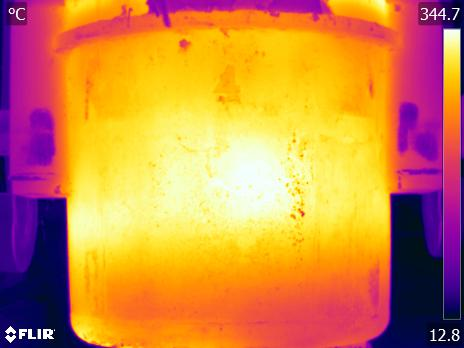

Source data for this figure (header and first rows):
File:, C:\Users\ABAXFEM3\Desktop\JDGB\Novacero\…
Parameters:, Emissivity:, 0.95
, Refl. temp.:, 20 °C
, Distance:, 7 m
, Atmospheric temp.:, 21 °C
, Ext. optics temp.:, 20 °C
, Ext. optics trans.:, 1
, Relative humidity:, 80 %
Frame 1, 32.49, 33.25, 39.38, 55.55, 68.81, 73.23, 74.36, 75.94, 76.67, 77.05, 78.53, 79.97, 82.5, 91.28, 116.9, 139.5, 140.2, 147.7, 154.9, 158.6, 161.3, 163.6, 166.2
, 32.54, 34.19, 39.8, 56.47, 69.44, 73.36, 74.36, 75.52, 76.16, 76.86, 78.19, 79.85, 83.2, 93.82, 122.3, 143.3, 144.9, 149.9, 157, 161.1, 164.3, 166.6, 169.1
, 31.54, 33.74, 40.64, 56.76, 69.01, 73.17, 74.65, 76.13, 76.64, 77.14, 78.34, 79.81, 83.32, 95.58, 125.3, 146.3, 150.6, 155.1, 160.7, 164.4, 167.5, 169.6, 171.7
, 31.68, 34.5, 40.93, 56.32, 68.27, 73, 74.88, 76.45, 77.75, 78.53, 79, 81.12, 86.31, 99.33, 131.3, 149.6, 156.7, 160.9, 164.3, 167.8, 170.6, 172.9, 175
, 32.04, 32.85, 40.09, 55.55, 68.74, 73.62, 74.81, 76.22, 77.24, 78.22, 80.28, 86.55, 95.47, 111.7, 140.1, 154.7, 160, 163.5, 167.6, 170.3, 173.2, 175.8, 178.1
, 32.62, 33.79, 41.22, 56.76, 68.4, 72.94, 75.07, 76.83, 78.06, 80.37, 87.71, 104.9, 123.1, 138.6, 154.6, 161.3, 165.2, 168.1, 171.8, 175.2, 177.5, 179.5, 181.4
, 32.76, 35.11, 42.55, 57.68, 69.47, 73.56, 75.42, 77.9, 79.53, 84.33, 102.2, 133.6, 154.8, 164.1, 169.4, 171, 174.1, 176.7, 179.2, 181.8, 183.8, 185.2, 187
, 33.56, 36.03, 42.91, 58.91, 70.14, 73.75, 75.65, 77.43, 79.88, 89.8, 117.1, 155.7, 171.2, 174.4, 175.8, 176.8, 179.8, 183, 185.1, 186.8, 188.4, 190.1, 191.8
, 33.48, 36.12, 45.27, 60.87, 70.67, 73.88, 75.75, 77.62, 80.96, 94.16, 127.4, 165.3, 176, 176.3, 179.3, 181, 183.5, 186.6, 188.7, 189.8, 191.1, 192.9, 194.4
, 33.52, 37.16, 50.84, 64.93, 71.66, 73.88, 75.94, 78.03, 81.95, 97.55, 132.7, 167, 176.3, 178.3, 182.4, 184, 186.1, 188.6, 190.5, 191.3, 192.4, 194.2, 195.7
, 33.12, 38.66, 54.99, 67.83, 72.55, 74.27, 76.26, 78.34, 82.74, 99.49, 134.5, 165.9, 175.4, 180.5, 184.7, 185.8, 187.1, 189.5, 191.3, 192.2, 193.3, 194.7, 196.1
, 33.92, 39.59, 55.66, 68.57, 73.42, 75.2, 76.83, 78.44, 83.32, 100.3, 135.4, 165.2, 174.5, 181.2, 185.7, 186.8, 187.9, 189.9, 191.7, 192.5, 193.7, 195, 196.4
, 34.14, 38.57, 51.53, 66, 73.72, 75.78, 77.11, 79.13, 83.93, 100.6, 136.2, 165.9, 176, 181.8, 185.6, 187.2, 188.8, 190.2, 191.9, 192.7, 193.7, 195, 196.7
, 34.1, 37.37, 47.06, 62.32, 72.77, 75.33, 76.48, 79.03, 83.72, 100.1, 135.6, 167.2, 178.3, 182.4, 184.9, 187.1, 189.1, 190.3, 191.9, 192.9, 193.7, 195, 196.7
, 34.05, 36.51, 45.43, 60.73, 71.5, 74.59, 76.1, 78.19, 82.87, 98.99, 134.2, 167.9, 179.9, 182.7, 184.6, 187, 189, 190.3, 191.8, 192.9, 193.8, 195, 196.4
, 33.43, 35.07, 44.66, 60.27, 70.84, 74.36, 76.42, 78.16, 82.62, 97.57, 132.5, 168.2, 181.3, 183.8, 185.1, 187.2, 189, 190.3, 191.7, 192.8, 193.8, 195, 196.2
, 33.56, 35.2, 44.66, 60.13, 70.94, 74.56, 76.32, 78.09, 82.41, 96.42, 131.2, 169.1, 181.8, 184.8, 186.2, 187.4, 188.9, 190.1, 191.3, 192.6, 193.8, 195.1, 196.3
, 33.61, 35.42, 44.78, 60.91, 71.92, 74.75, 76.16, 77.97, 81.86, 95.83, 130.4, 169.9, 181.9, 185, 186.4, 187.2, 188.8, 189.6, 191.2, 192.5, 193.7, 195.1, 196.3
, 32.8, 34.94, 44.91, 61.16, 72.22, 74.88, 76.38, 78.09, 81.7, 95.38, 130.2, 170.5, 182.1, 184.9, 186.1, 187.2, 188.8, 189.6, 191, 192, 193.2, 195, 196.7
, 33.92, 35.99, 45.75, 61.69, 72.68, 75.78, 77.33, 78.94, 81.83, 95.01, 130.2, 170.3, 181.7, 184.8, 185.9, 187.5, 188.7, 189.6, 191.1, 192.3, 193.3, 194.6, 196.3
, 32.4, 35.02, 46.43, 61.94, 72.32, 75.42, 76.77, 78.81, 81.27, 94.19, 128.9, 170.1, 181.7, 184.2, 185.6, 186.9, 188.3, 189.5, 190.8, 191.8, 193.2, 194.6, 196
, 32.72, 36.29, 47.69, 62.25, 71.83, 74.78, 76.45, 78.28, 81.67, 94.04, 129.2, 169.9, 181.1, 184.3, 185.8, 186.4, 188.2, 189.4, 190.2, 191.5, 193.2, 194.6, 196
, 32.35, 35.33, 46.55, 62.08, 71.59, 74.43, 76.51, 78.34, 81.58, 93.73, 129.4, 169.5, 181, 183.9, 185.5, 186.5, 188.3, 189.8, 190.4, 191.4, 192.9, 194.5, 196
, 33.16, 36.16, 47.97, 62.92, 71.59, 74.46, 76.1, 78.09, 80.99, 92.27, 127, 168.6, 180.3, 183.5, 184.8, 186.3, 187.9, 188.9, 189.9, 191.2, 193, 194.7, 196.1
, 34.1, 36.86, 47.97, 62.88, 71.46, 74.3, 76.29, 78.03, 80.96, 92.47, 125.9, 168.1, 180.3, 183, 184.5, 185.9, 187.6, 188.8, 190.2, 191.5, 192.8, 194.4, 195.6
, 34.27, 37.89, 48.99, 63.44, 71.69, 74.3, 76.22, 77.65, 80.62, 91.25, 124.6, 166.9, 179.7, 182.2, 183.9, 186.2, 187.8, 188.6, 190.1, 191.5, 192.9, 194.5, 195.4
, 34.59, 38.32, 49.02, 63.75, 72.35, 74.11, 75.78, 77.62, 80.75, 91.43, 124.7, 166.3, 178.9, 181.9, 183.8, 185.8, 187.6, 188.7, 190.2, 191.5, 192.7, 194.3, 195.5
, 33.56, 36.77, 48.71, 63.96, 71.96, 74.23, 76.13, 77.75, 80.68, 90.5, 125.3, 165.9, 178.8, 181.9, 183.8, 185.9, 187.6, 188.5, 190, 191.4, 192.6, 194, 195.2
, 33.34, 36.73, 49.02, 63.96, 71.69, 74.46, 76.57, 78.19, 81.02, 89.77, 124.4, 165, 178.7, 182.3, 183.9, 185.5, 186.9, 188.2, 189.6, 191, 192.5, 193.9, 195.3
, 33.34, 36.81, 49.26, 64.2, 71.5, 74.27, 76.42, 78.09, 81.15, 89.24, 123.6, 164.4, 178.4, 182.3, 183.9, 185, 186.4, 187.7, 189.1, 190.8, 192.3, 193.5, 194.9
, 34.14, 37.5, 49.38, 64.76, 71.66, 74.33, 76.38, 77.97, 81.09, 89.42, 123.6, 163.6, 177.3, 181.7, 183.8, 184.9, 186.3, 187.6, 189, 190.6, 191.9, 193.2, 194.6
, 34.05, 37.33, 49.26, 65.31, 72.51, 74.23, 76.51, 78.47, 80.81, 90.12, 123.3, 163.2, 176.5, 180.9, 183.1, 184.5, 186.1, 187.5, 189.1, 190.6, 191.6, 192.9, 194.6
, 34.14, 37.93, 49.8, 65.41, 72.71, 74.2, 76.51, 78.44, 80.59, 90.03, 123.3, 163, 176, 180, 182.1, 184, 186, 187.5, 188.9, 190.2, 191, 192.3, 194.6
, 34.23, 38.1, 50.03, 65.45, 72.19, 74.43, 76.45, 77.97, 80.5, 89.8, 124.6, 163, 175.9, 179.4, 181.4, 183.4, 185.6, 187.1, 188.4, 189.5, 190.4, 192.2, 194.6
, 33.61, 36.9, 49.65, 65.96, 72.61, 74.49, 76.48, 78, 80.62, 90.5, 126.5, 163.7, 176.6, 179.7, 181.8, 183.3, 184.9, 186.4, 187.4, 188.8, 190.8, 192.6, 194.5
, 33.74, 37.33, 50.15, 66.61, 73.49, 74.59, 76.45, 78.16, 80.75, 91.11, 128.4, 164.9, 177, 180.4, 182.8, 184.1, 185, 186, 187, 188.6, 190.9, 193, 194.4
, 33.83, 37.67, 50.88, 67.15, 73.13, 74.53, 76.32, 78.25, 80.53, 91.2, 130.4, 165.7, 177.7, 181.5, 183.6, 184.5, 185.5, 186.7, 187.9, 189.6, 191.3, 192.9, 194.1
, 34.05, 37.97, 50.8, 66.88, 72.61, 74.33, 76.32, 78.12, 80.87, 91.89, 131.6, 165.9, 178.1, 181.6, 183.6, 184.9, 186.2, 187.1, 188.1, 189.9, 191.5, 192.7, 193.9
, 34.72, 39.12, 51.26, 67.15, 73.1, 73.91, 76.32, 78.16, 80.87, 91.63, 131.5, 165.5, 178.2, 181.7, 183.4, 185, 186.1, 186.9, 188.2, 189.9, 191, 192.5, 193.7
, 34.32, 38.27, 51.8, 67.19, 72.22, 74.27, 76.16, 77.46, 80.5, 91.63, 131.2, 165, 177.6, 181.4, 183.3, 184.8, 185.9, 186.8, 188.3, 189.9, 191, 192.6, 193.6
, 34.54, 39.72, 53.39, 67.29, 72.32, 74.01, 76.19, 77.81, 80.28, 92.81, 131.9, 164, 175.7, 180.2, 182.5, 183.8, 185.4, 186.6, 188, 189.8, 191, 192.3, 193.8
, 34.59, 39.55, 52.67, 67.02, 72.45, 74.14, 76.29, 77.84, 80.9, 92.78, 133.1, 164.2, 175.7, 180, 181.8, 183.5, 185.4, 186.9, 188.2, 189.8, 191, 192.3, 193.7
, 33.25, 38.78, 52.9, 68.17, 73.1, 73.98, 75.81, 77.68, 80.16, 92.55, 133.1, 165.1, 177.6, 181, 182.4, 183.7, 185.7, 187.1, 187.9, 189.5, 190.8, 192.3, 193.8
, 34.36, 40.09, 53.61, 68.61, 73.56, 74.04, 75.36, 77.78, 79.97, 93.39, 134, 165.6, 178, 181.3, 182.8, 183.9, 185.4, 187, 188.3, 189.7, 191, 192.7, 194.1
, 34.63, 40.89, 53.42, 68.61, 73.56, 73.75, 75.2, 77.62, 79.81, 93.79, 135.5, 166.5, 178.2, 181.4, 183.3, 185, 185.9, 186.8, 188.4, 189.7, 191, 192.6, 193.7
, 34.1, 40.05, 54.36, 69.21, 72.45, 73.39, 75.36, 78.22, 79.97, 93.76, 136.2, 166.6, 177.7, 181.1, 183, 184.5, 185.9, 187, 188.3, 189.8, 191.1, 192.7, 194
, 33.92, 39.8, 54.51, 69.21, 72.45, 73.59, 75.3, 76.99, 80.16, 94.33, 136.8, 166.8, 178.1, 181.3, 182.9, 184.2, 185.7, 187.1, 188.4, 190, 191.2, 192.7, 194
, 33.39, 40.09, 55.4, 69.27, 72.64, 73.59, 75.91, 77.4, 80.28, 93.82, 134.4, 165.8, 177.6, 181.1, 183, 184.3, 185.7, 187.2, 188.4, 189.6, 191.1, 192.6, 193.9
, 33.16, 40.01, 55.66, 69.21, 72.94, 74.3, 75.52, 77.49, 80.34, 92.87, 132.2, 164.8, 177.8, 181.2, 182.9, 184.2, 185.6, 187.2, 188.3, 189.7, 191.1, 192.5, 193.8
, 33.48, 40.01, 55.7, 69.47, 72.68, 73.94, 75.17, 76.99, 80, 92.38, 131.3, 164, 177.5, 181.2, 182.8, 184.2, 185.7, 187.1, 188.3, 189.9, 191.1, 192.3, 193.7
, 34.01, 40.3, 56.29, 69.64, 72.28, 73.59, 74.98, 77.37, 79.85, 92.09, 130.9, 163.6, 177.2, 180.9, 182.7, 184.1, 185.5, 186.9, 188.3, 189.9, 190.8, 192.2, 193.6
, 34.54, 41.14, 56.54, 69.38, 71.92, 73.65, 74.85, 77.08, 79.85, 92.15, 131.9, 163.9, 177.2, 180.6, 182.3, 183.8, 185.2, 186.7, 188.2, 189.8, 190.6, 192.2, 193.4
, 33.74, 41.05, 56.36, 69.44, 71.99, 73.68, 75.27, 76.45, 79.75, 92.64, 132.7, 164.4, 177.2, 180.5, 181.9, 183.4, 185.1, 186.7, 188.1, 189.8, 190.6, 192.2, 193.4
... 295 more rows
